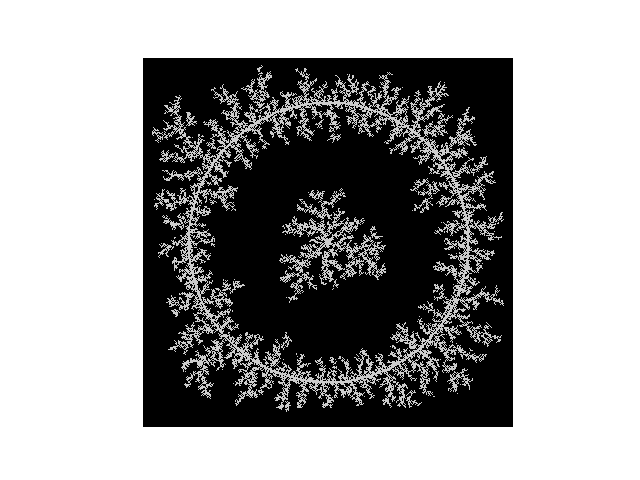

The data file committed next to this chart (first rows):
0.0, 0.0, 0.0, 0.0, 0.0, 0.0, 0.0, 0.0, 0.0, 0.0, 0.0, 0.0, 0.0, 0.0, 0.0, 0.0, 0.0, 0.0, 0.0, 0.0, 0.0, 0.0, 0.0, 0.0
0.0, 0.0, 0.0, 0.0, 0.0, 0.0, 0.0, 0.0, 0.0, 0.0, 0.0, 0.0, 0.0, 0.0, 0.0, 0.0, 0.0, 0.0, 0.0, 0.0, 0.0, 0.0, 0.0, 0.0
0.0, 0.0, 0.0, 0.0, 0.0, 0.0, 0.0, 0.0, 0.0, 0.0, 0.0, 0.0, 0.0, 0.0, 0.0, 0.0, 0.0, 0.0, 0.0, 0.0, 0.0, 0.0, 0.0, 0.0
0.0, 0.0, 0.0, 0.0, 0.0, 0.0, 0.0, 0.0, 0.0, 0.0, 0.0, 0.0, 0.0, 0.0, 0.0, 0.0, 0.0, 0.0, 0.0, 0.0, 0.0, 0.0, 0.0, 0.0
0.0, 0.0, 0.0, 0.0, 0.0, 0.0, 0.0, 0.0, 0.0, 0.0, 0.0, 0.0, 0.0, 0.0, 0.0, 0.0, 0.0, 0.0, 0.0, 0.0, 0.0, 0.0, 0.0, 0.0
0.0, 0.0, 0.0, 0.0, 0.0, 0.0, 0.0, 0.0, 0.0, 0.0, 0.0, 0.0, 0.0, 0.0, 0.0, 0.0, 0.0, 0.0, 0.0, 0.0, 0.0, 0.0, 0.0, 0.0
0.0, 0.0, 0.0, 0.0, 0.0, 0.0, 0.0, 0.0, 0.0, 0.0, 0.0, 0.0, 0.0, 0.0, 0.0, 0.0, 0.0, 0.0, 0.0, 0.0, 0.0, 0.0, 0.0, 0.0
0.0, 0.0, 0.0, 0.0, 0.0, 0.0, 0.0, 0.0, 0.0, 0.0, 0.0, 0.0, 0.0, 0.0, 0.0, 0.0, 0.0, 0.0, 0.0, 0.0, 0.0, 0.0, 0.0, 0.0
0.0, 0.0, 0.0, 0.0, 0.0, 0.0, 0.0, 0.0, 0.0, 0.0, 0.0, 0.0, 0.0, 0.0, 0.0, 0.0, 0.0, 0.0, 0.0, 0.0, 0.0, 0.0, 0.0, 0.0
0.0, 0.0, 0.0, 0.0, 0.0, 0.0, 0.0, 0.0, 0.0, 0.0, 0.0, 0.0, 0.0, 0.0, 0.0, 0.0, 0.0, 0.0, 0.0, 0.0, 0.0, 0.0, 0.0, 0.0
0.0, 0.0, 0.0, 0.0, 0.0, 0.0, 0.0, 0.0, 0.0, 0.0, 0.0, 0.0, 0.0, 0.0, 0.0, 0.0, 0.0, 0.0, 0.0, 0.0, 0.0, 0.0, 0.0, 0.0
0.0, 0.0, 0.0, 0.0, 0.0, 0.0, 0.0, 0.0, 0.0, 0.0, 0.0, 0.0, 0.0, 0.0, 0.0, 0.0, 0.0, 0.0, 0.0, 0.0, 0.0, 0.0, 0.0, 0.0
0.0, 0.0, 0.0, 0.0, 0.0, 0.0, 0.0, 0.0, 0.0, 0.0, 0.0, 0.0, 0.0, 0.0, 0.0, 0.0, 0.0, 0.0, 0.0, 0.0, 0.0, 0.0, 0.0, 0.0
0.0, 0.0, 0.0, 0.0, 0.0, 0.0, 0.0, 0.0, 0.0, 0.0, 0.0, 0.0, 0.0, 0.0, 0.0, 0.0, 0.0, 0.0, 0.0, 0.0, 0.0, 0.0, 0.0, 0.0
0.0, 0.0, 0.0, 0.0, 0.0, 0.0, 0.0, 0.0, 0.0, 0.0, 0.0, 0.0, 0.0, 0.0, 0.0, 0.0, 0.0, 0.0, 0.0, 0.0, 0.0, 0.0, 0.0, 0.0
0.0, 0.0, 0.0, 0.0, 0.0, 0.0, 0.0, 0.0, 0.0, 0.0, 0.0, 0.0, 0.0, 0.0, 0.0, 0.0, 0.0, 0.0, 0.0, 0.0, 0.0, 0.0, 0.0, 0.0
0.0, 0.0, 0.0, 0.0, 0.0, 0.0, 0.0, 0.0, 0.0, 0.0, 0.0, 0.0, 0.0, 0.0, 0.0, 0.0, 0.0, 0.0, 0.0, 0.0, 0.0, 0.0, 0.0, 0.0
0.0, 0.0, 0.0, 0.0, 0.0, 0.0, 0.0, 0.0, 0.0, 0.0, 0.0, 0.0, 0.0, 0.0, 0.0, 0.0, 0.0, 0.0, 0.0, 0.0, 0.0, 0.0, 0.0, 0.0
0.0, 0.0, 0.0, 0.0, 0.0, 0.0, 0.0, 0.0, 0.0, 0.0, 0.0, 0.0, 0.0, 0.0, 0.0, 0.0, 0.0, 0.0, 0.0, 0.0, 0.0, 0.0, 0.0, 0.0
0.0, 0.0, 0.0, 0.0, 0.0, 0.0, 0.0, 0.0, 0.0, 0.0, 0.0, 0.0, 0.0, 0.0, 0.0, 0.0, 0.0, 0.0, 0.0, 0.0, 0.0, 0.0, 0.0, 0.0
0.0, 0.0, 0.0, 0.0, 0.0, 0.0, 0.0, 0.0, 0.0, 0.0, 0.0, 0.0, 0.0, 0.0, 0.0, 0.0, 0.0, 0.0, 0.0, 0.0, 0.0, 0.0, 0.0, 0.0
0.0, 0.0, 0.0, 0.0, 0.0, 0.0, 0.0, 0.0, 0.0, 0.0, 0.0, 0.0, 0.0, 0.0, 0.0, 0.0, 0.0, 0.0, 0.0, 0.0, 0.0, 0.0, 0.0, 0.0
0.0, 0.0, 0.0, 0.0, 0.0, 0.0, 0.0, 0.0, 0.0, 0.0, 0.0, 0.0, 0.0, 0.0, 0.0, 0.0, 0.0, 0.0, 0.0, 0.0, 0.0, 0.0, 0.0, 0.0
0.0, 0.0, 0.0, 0.0, 0.0, 0.0, 0.0, 0.0, 0.0, 0.0, 0.0, 0.0, 0.0, 0.0, 0.0, 0.0, 0.0, 0.0, 0.0, 0.0, 0.0, 0.0, 0.0, 0.0
0.0, 0.0, 0.0, 0.0, 0.0, 0.0, 0.0, 0.0, 0.0, 0.0, 0.0, 0.0, 0.0, 0.0, 0.0, 0.0, 0.0, 0.0, 0.0, 0.0, 0.0, 0.0, 0.0, 0.0
0.0, 0.0, 0.0, 0.0, 0.0, 0.0, 0.0, 0.0, 0.0, 0.0, 0.0, 0.0, 0.0, 0.0, 0.0, 0.0, 0.0, 0.0, 0.0, 0.0, 0.0, 0.0, 0.0, 0.0
0.0, 0.0, 0.0, 0.0, 0.0, 0.0, 0.0, 0.0, 0.0, 0.0, 0.0, 0.0, 0.0, 0.0, 0.0, 0.0, 0.0, 0.0, 0.0, 0.0, 0.0, 0.0, 0.0, 0.0
0.0, 0.0, 0.0, 0.0, 0.0, 0.0, 0.0, 0.0, 0.0, 0.0, 0.0, 0.0, 0.0, 0.0, 0.0, 0.0, 0.0, 0.0, 0.0, 0.0, 0.0, 0.0, 0.0, 0.0
0.0, 0.0, 0.0, 0.0, 0.0, 0.0, 0.0, 0.0, 0.0, 0.0, 0.0, 0.0, 0.0, 0.0, 0.0, 0.0, 0.0, 0.0, 0.0, 0.0, 0.0, 0.0, 0.0, 0.0
0.0, 0.0, 0.0, 0.0, 0.0, 0.0, 0.0, 0.0, 0.0, 0.0, 0.0, 0.0, 0.0, 0.0, 0.0, 0.0, 0.0, 0.0, 0.0, 0.0, 0.0, 0.0, 0.0, 0.0
0.0, 0.0, 0.0, 0.0, 0.0, 0.0, 0.0, 0.0, 0.0, 0.0, 0.0, 0.0, 0.0, 0.0, 0.0, 0.0, 0.0, 0.0, 0.0, 0.0, 0.0, 0.0, 0.0, 0.0
0.0, 0.0, 0.0, 0.0, 0.0, 0.0, 0.0, 0.0, 0.0, 0.0, 0.0, 0.0, 0.0, 0.0, 0.0, 0.0, 0.0, 0.0, 0.0, 0.0, 0.0, 0.0, 0.0, 0.0
0.0, 0.0, 0.0, 0.0, 0.0, 0.0, 0.0, 0.0, 0.0, 0.0, 0.0, 0.0, 0.0, 0.0, 0.0, 0.0, 0.0, 0.0, 0.0, 0.0, 0.0, 0.0, 0.0, 0.0
0.0, 0.0, 0.0, 0.0, 0.0, 0.0, 0.0, 0.0, 0.0, 0.0, 0.0, 0.0, 0.0, 0.0, 0.0, 0.0, 0.0, 0.0, 0.0, 0.0, 0.0, 0.0, 0.0, 0.0
0.0, 0.0, 0.0, 0.0, 0.0, 0.0, 0.0, 0.0, 0.0, 0.0, 0.0, 0.0, 0.0, 0.0, 0.0, 0.0, 0.0, 0.0, 0.0, 0.0, 0.0, 0.0, 0.0, 0.0
0.0, 0.0, 0.0, 0.0, 0.0, 0.0, 0.0, 0.0, 0.0, 0.0, 0.0, 0.0, 0.0, 0.0, 0.0, 0.0, 0.0, 0.0, 0.0, 0.0, 0.0, 0.0, 0.0, 0.0
0.0, 0.0, 0.0, 0.0, 0.0, 0.0, 0.0, 0.0, 0.0, 0.0, 0.0, 0.0, 0.0, 0.0, 0.0, 0.0, 0.0, 0.0, 0.0, 0.0, 0.0, 0.0, 0.0, 0.0
0.0, 0.0, 0.0, 0.0, 0.0, 0.0, 0.0, 0.0, 0.0, 0.0, 0.0, 0.0, 0.0, 0.0, 0.0, 0.0, 0.0, 0.0, 0.0, 0.0, 0.0, 0.0, 0.0, 0.0
0.0, 0.0, 0.0, 0.0, 0.0, 0.0, 0.0, 0.0, 0.0, 0.0, 0.0, 0.0, 0.0, 0.0, 0.0, 0.0, 0.0, 0.0, 0.0, 0.0, 0.0, 0.0, 0.0, 0.0
0.0, 0.0, 0.0, 0.0, 0.0, 0.0, 0.0, 0.0, 0.0, 0.0, 0.0, 0.0, 0.0, 0.0, 0.0, 0.0, 0.0, 0.0, 0.0, 0.0, 0.0, 0.0, 0.0, 0.0
0.0, 0.0, 0.0, 0.0, 0.0, 0.0, 0.0, 0.0, 0.0, 0.0, 0.0, 0.0, 0.0, 0.0, 0.0, 0.0, 0.0, 0.0, 0.0, 0.0, 0.0, 0.0, 0.0, 0.0
0.0, 0.0, 0.0, 0.0, 0.0, 0.0, 0.0, 0.0, 0.0, 0.0, 0.0, 0.0, 0.0, 0.0, 0.0, 0.0, 0.0, 0.0, 0.0, 0.0, 0.0, 0.0, 0.0, 0.0
0.0, 0.0, 0.0, 0.0, 0.0, 0.0, 0.0, 0.0, 0.0, 0.0, 0.0, 0.0, 0.0, 0.0, 0.0, 0.0, 0.0, 0.0, 0.0, 0.0, 0.0, 0.0, 0.0, 0.0
0.0, 0.0, 0.0, 0.0, 0.0, 0.0, 0.0, 0.0, 0.0, 0.0, 0.0, 0.0, 0.0, 0.0, 0.0, 0.0, 0.0, 0.0, 0.0, 0.0, 0.0, 0.0, 0.0, 0.0
0.0, 0.0, 0.0, 0.0, 0.0, 0.0, 0.0, 0.0, 0.0, 0.0, 0.0, 0.0, 0.0, 0.0, 0.0, 0.0, 0.0, 0.0, 0.0, 0.0, 0.0, 0.0, 0.0, 0.0
0.0, 0.0, 0.0, 0.0, 0.0, 0.0, 0.0, 0.0, 0.0, 0.0, 0.0, 0.0, 0.0, 0.0, 0.0, 0.0, 0.0, 0.0, 0.0, 0.0, 0.0, 0.0, 0.0, 0.0
0.0, 0.0, 0.0, 0.0, 0.0, 0.0, 0.0, 0.0, 0.0, 0.0, 0.0, 0.0, 0.0, 0.0, 0.0, 0.0, 0.0, 0.0, 0.0, 0.0, 0.0, 0.0, 0.0, 0.0
0.0, 0.0, 0.0, 0.0, 0.0, 0.0, 0.0, 0.0, 0.0, 0.0, 0.0, 0.0, 0.0, 0.0, 0.0, 0.0, 0.0, 0.0, 0.0, 0.0, 0.0, 0.0, 0.0, 0.0
0.0, 0.0, 0.0, 0.0, 0.0, 0.0, 0.0, 0.0, 0.0, 0.0, 0.0, 0.0, 0.0, 0.0, 0.0, 0.0, 0.0, 0.0, 0.0, 0.0, 0.0, 0.0, 0.0, 0.0
0.0, 0.0, 0.0, 0.0, 0.0, 0.0, 0.0, 0.0, 0.0, 0.0, 0.0, 0.0, 0.0, 0.0, 0.0, 0.0, 0.0, 0.0, 0.0, 0.0, 0.0, 0.0, 0.0, 0.0
0.0, 0.0, 0.0, 0.0, 0.0, 0.0, 0.0, 0.0, 0.0, 0.0, 0.0, 0.0, 0.0, 0.0, 0.0, 0.0, 0.0, 0.0, 0.0, 0.0, 0.0, 0.0, 0.0, 0.0
0.0, 0.0, 0.0, 0.0, 0.0, 0.0, 0.0, 0.0, 0.0, 0.0, 0.0, 0.0, 0.0, 0.0, 0.0, 0.0, 0.0, 0.0, 0.0, 0.0, 0.0, 0.0, 0.0, 0.0
0.0, 0.0, 0.0, 0.0, 0.0, 0.0, 0.0, 0.0, 0.0, 0.0, 0.0, 0.0, 0.0, 0.0, 0.0, 0.0, 0.0, 0.0, 0.0, 0.0, 0.0, 0.0, 0.0, 1.0
0.0, 0.0, 0.0, 0.0, 0.0, 0.0, 0.0, 0.0, 0.0, 0.0, 0.0, 0.0, 0.0, 0.0, 0.0, 0.0, 0.0, 0.0, 0.0, 0.0, 0.0, 0.0, 0.0, 0.0
0.0, 0.0, 0.0, 0.0, 0.0, 0.0, 0.0, 0.0, 0.0, 0.0, 0.0, 0.0, 0.0, 0.0, 0.0, 0.0, 0.0, 0.0, 0.0, 0.0, 0.0, 0.0, 0.0, 0.0
0.0, 0.0, 0.0, 0.0, 0.0, 0.0, 0.0, 0.0, 0.0, 0.0, 0.0, 0.0, 0.0, 0.0, 0.0, 0.0, 0.0, 0.0, 0.0, 0.0, 0.0, 0.0, 0.0, 0.0
0.0, 0.0, 0.0, 0.0, 0.0, 0.0, 0.0, 0.0, 0.0, 0.0, 0.0, 0.0, 0.0, 0.0, 0.0, 0.0, 0.0, 0.0, 0.0, 0.0, 0.0, 0.0, 0.0, 0.0
0.0, 0.0, 0.0, 0.0, 0.0, 0.0, 0.0, 0.0, 0.0, 0.0, 0.0, 0.0, 0.0, 0.0, 0.0, 0.0, 0.0, 0.0, 0.0, 0.0, 0.0, 0.0, 0.0, 0.0
0.0, 0.0, 0.0, 0.0, 0.0, 0.0, 0.0, 0.0, 0.0, 0.0, 0.0, 0.0, 0.0, 0.0, 0.0, 0.0, 0.0, 0.0, 0.0, 0.0, 0.0, 0.0, 0.0, 0.0
0.0, 0.0, 0.0, 0.0, 0.0, 0.0, 0.0, 0.0, 0.0, 0.0, 0.0, 0.0, 0.0, 0.0, 0.0, 0.0, 0.0, 0.0, 0.0, 0.0, 0.0, 0.0, 0.0, 0.0
0.0, 0.0, 0.0, 0.0, 0.0, 0.0, 0.0, 0.0, 0.0, 0.0, 0.0, 0.0, 0.0, 0.0, 0.0, 0.0, 0.0, 0.0, 0.0, 0.0, 0.0, 0.0, 0.0, 0.0
... 339 more rows
